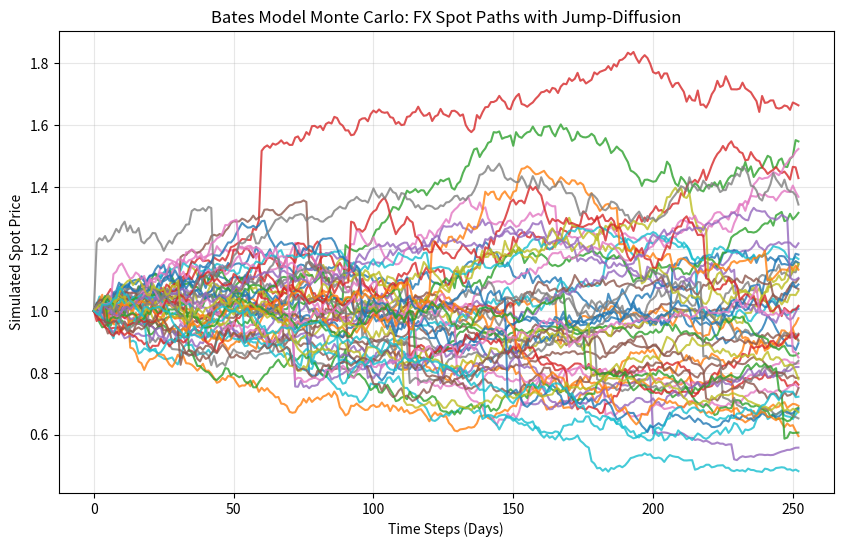

The matplotlib source for this figure:
import numpy as np
import matplotlib.pyplot as plt

def bates_model_mc(S0, T, r, v0, kappa, theta, sigma, rho, lambda_j, mu_j, sigma_j, N, M):
    """
    Monte Carlo simulation for the Bates model (Heston Stochastic Volatility + Merton Jump-Diffusion).
    
    Parameters:
    S0       : Initial spot price (e.g., FX rate)
    T        : Time to maturity (in years)
    r        : Risk-free rate (or interest rate differential r_d - r_f for FX)
    v0       : Initial variance
    kappa    : Mean reversion rate of variance
    theta    : Long-term mean variance
    sigma    : Volatility of variance (vol of vol)
    rho      : Correlation between asset and variance Brownian motions
    lambda_j : Jump intensity (expected number of jumps per year)
    mu_j     : Mean of jump size (log-normal)
    sigma_j  : Volatility of jump size
    N        : Number of time steps
    M        : Number of simulated paths
    """
    dt = T / N

    S = np.zeros((N + 1, M))
    v = np.zeros((N + 1, M))
    S[0] = S0
    v[0] = v0

    k = np.exp(mu_j + 0.5 * sigma_j**2) - 1
    
    for t in range(1, N + 1):
        Z1 = np.random.standard_normal(M)
        Z2 = rho * Z1 + np.sqrt(1 - rho**2) * np.random.standard_normal(M)
        
        dW1 = np.sqrt(dt) * Z1
        dW2 = np.sqrt(dt) * Z2

        n_jumps = np.random.poisson(lambda_j * dt, M)

        jump_multiplier = np.zeros(M)
        for i in range(M):
            if n_jumps[i] > 0:
                # Sum the normal random variables if multiple jumps occur in dt
                jump_multiplier[i] = np.sum(np.random.normal(mu_j, sigma_j, n_jumps[i]))

        v_prev = np.maximum(v[t-1], 0)
        v[t] = v_prev + kappa * (theta - v_prev) * dt + sigma * np.sqrt(v_prev) * dW2
        v[t] = np.maximum(v[t], 0)

        drift = (r - lambda_j * k - 0.5 * v_prev) * dt
        diffusion = np.sqrt(v_prev) * dW1
        
        S[t] = S[t-1] * np.exp(drift + diffusion + jump_multiplier)
        
    return S, v

if __name__ == "__main__":
    S0 = 1.0        
    T = 1.0         
    r = 0.05        
    v0 = 0.04       
    kappa = 2.0     
    theta = 0.04    
    sigma = 0.2     
    rho = -0.5      
    lambda_j = 3.0  
    mu_j = -0.05    
    sigma_j = 0.1   
    
    N = 252         
    M = 1000        

    S_paths, v_paths = bates_model_mc(S0, T, r, v0, kappa, theta, sigma, rho, lambda_j, mu_j, sigma_j, N, M)

    plt.figure(figsize=(10, 6))
    plt.plot(S_paths[:, :50], lw=1.5, alpha=0.8)
    plt.title('Bates Model Monte Carlo: FX Spot Paths with Jump-Diffusion')
    plt.xlabel('Time Steps (Days)')
    plt.ylabel('Simulated Spot Price')
    plt.grid(True, alpha=0.3)
    plt.show()

    K = 1.0
    payoffs = np.maximum(S_paths[-1] - K, 0)
    call_price = np.exp(-r * T) * np.mean(payoffs)
    print(f"Estimated European Call Option Price: {call_price:.4f}")
